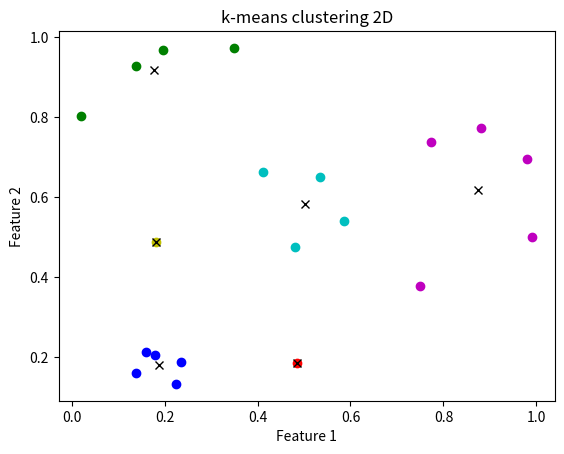

This figure's Python source:
import numpy as np
import matplotlib.pyplot as plt

# Determine initial k cluster centers (cc) at random
def initialize_centers(data,N,k):
    cluster_centers_index = np.arange(N)
    cluster_centers_index = np.random.permutation(cluster_centers_index)
    cluster_centers_index= cluster_centers_index[0:k]
    cluster_centers = X[cluster_centers_index,:]
    return cluster_centers

#cc = initialize_centers(X,N,k)

# Assign each datapoint to nearest cluster
def assign_centers(data, centers):
    N = np.size(data,0)
    k = np.size(centers,0)
    dist_closest=np.zeros(N)
    assigned_cluster = np.zeros(N).astype(int)
    for i in range(N):
        dist_closest[i] = np.dot(X[i,:]-centers[0,:],X[i,:]-centers[0,:])
        assigned_cluster[i] = 0
        for j in range(1,k):
            dist = np.dot(X[i,:]-centers[j,:],X[i,:]-centers[j,:])
            if dist < dist_closest[i]:
                dist_closest[i] = dist
                assigned_cluster[i] =j
    return assigned_cluster

#assigned_cluster = assign_centers(X,cc)

# Calculate the centers as the new cluster mean
def evolve_centers(data,assigned_cluster,centers):
    N = np.size(data,0)
    k = np.size(centers,0)
    new_centers = np.copy(centers)
    for i in range(N):
        new_centers[assigned_cluster[i]] += data[i,:]
    points_in_clusters = np.bincount(assigned_cluster)
    new_centers = np.divide(new_centers,points_in_clusters.reshape((6,1))+1)
    return new_centers

# k-means algoritme
def kmeans(X,k):
    N = np.size(X,0)
    C = initialize_centers(X,N,k)
    while True:
        # Assign each point to nearest centroid (outputs index of assigned centroid)
        C_assigned = assign_centers(X,C).astype(int)

        # Calculate new centroids as cluster-mean (including centroid)
        C_new = evolve_centers(X,C_assigned,C)

        # Terminate when the centroids does not change
        if np.array_equal(C_new,C):
            break
        C = np.copy(C_new)
    return [C , C_assigned]


if __name__ == '__main__':
    N = 20 # Number of data points
    k = 6 # Number of clusters

    # Create random feature vector (X)
    X = np.random.rand(N,2)

    # Apply k-means
    [cc, cc_assigned] = kmeans(X,k)

    # plot data (assigned to clusters) + centroids
    color_array = ["r","b","y","g","c","m"]
    for i in range(N):
        plt.plot(X[i,0],X[i,1],"o",color=color_array[cc_assigned[i]])
    plt.plot(cc[:,0],cc[:,1],"x",color="k")
    plt.xlabel("Feature 1")
    plt.ylabel("Feature 2")
    plt.title("k-means clustering 2D")
    plt.show()
